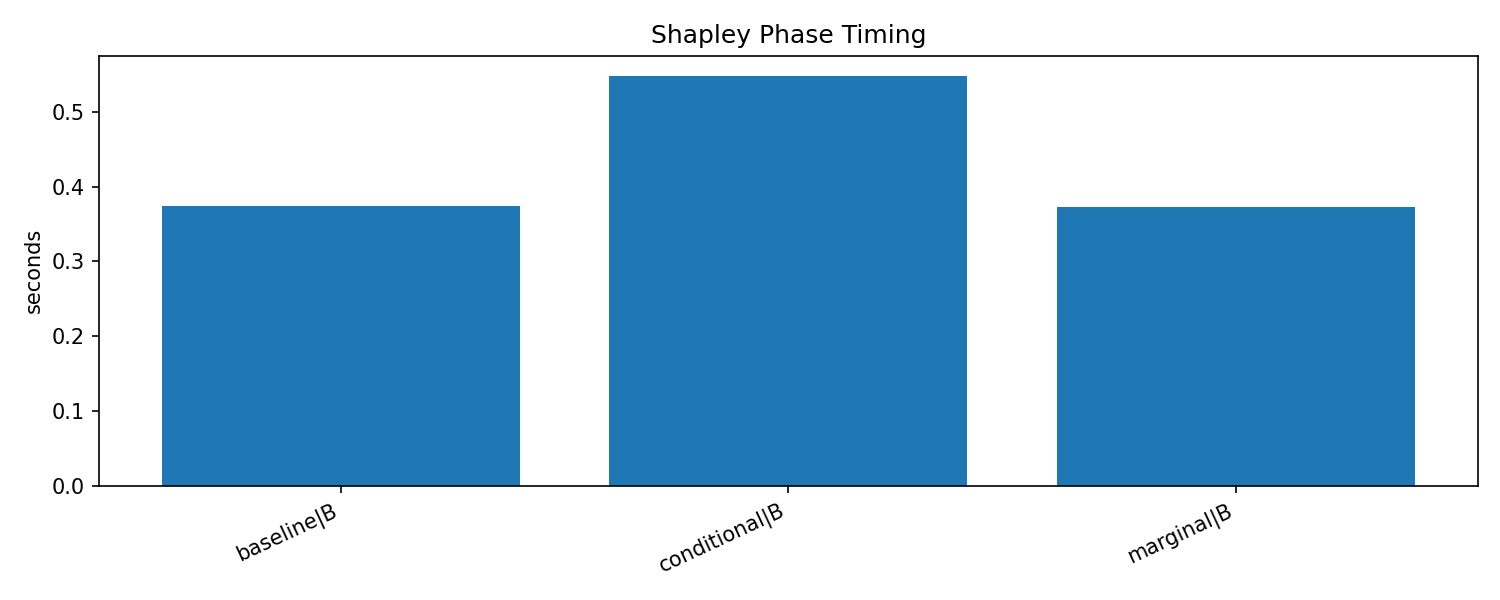

Source data for this figure (header and first rows):
epoch_start, epoch_end, phase, cycle, duration_sec, num_batches, num_samples, num_node_groups, tactic, run_id, training_type, shapley_tactic
49, 49, B, 0, 0.1339, , 1024, 32, baseline, shapley-20260606T021822Z-c0a1c2df, shapley, baseline
69, 69, B, 1, 0.04947, , 1600, 50, baseline, shapley-20260606T021822Z-c0a1c2df, shapley, baseline
89, 89, B, 2, 0.04352, , 1600, 50, baseline, shapley-20260606T021822Z-c0a1c2df, shapley, baseline
109, 109, B, 3, 0.05365, , 1600, 50, baseline, shapley-20260606T021822Z-c0a1c2df, shapley, baseline
129, 129, B, 4, 0.04785, , 1600, 50, baseline, shapley-20260606T021822Z-c0a1c2df, shapley, baseline
169, 169, B, 5, 0.04637, , 1600, 50, baseline, shapley-20260606T021822Z-c0a1c2df, shapley, baseline
49, 49, B, 0, 0.135, , 1024, 32, marginal, shapley-20260606T021846Z-f1b9e28f, shapley, marginal
69, 69, B, 1, 0.05209, , 1600, 50, marginal, shapley-20260606T021846Z-f1b9e28f, shapley, marginal
89, 89, B, 2, 0.04649, , 1600, 50, marginal, shapley-20260606T021846Z-f1b9e28f, shapley, marginal
109, 109, B, 3, 0.05037, , 1600, 50, marginal, shapley-20260606T021846Z-f1b9e28f, shapley, marginal
129, 129, B, 4, 0.04457, , 1600, 50, marginal, shapley-20260606T021846Z-f1b9e28f, shapley, marginal
169, 169, B, 5, 0.04374, , 1600, 50, marginal, shapley-20260606T021846Z-f1b9e28f, shapley, marginal
49, 49, B, 0, 0.1466, , 1024, 32, conditional, shapley-20260606T021911Z-5ebdc48c, shapley, conditional
69, 69, B, 1, 0.08688, , 1600, 50, conditional, shapley-20260606T021911Z-5ebdc48c, shapley, conditional
89, 89, B, 2, 0.07873, , 1600, 50, conditional, shapley-20260606T021911Z-5ebdc48c, shapley, conditional
109, 109, B, 3, 0.07749, , 1600, 50, conditional, shapley-20260606T021911Z-5ebdc48c, shapley, conditional
129, 129, B, 4, 0.0792, , 1600, 50, conditional, shapley-20260606T021911Z-5ebdc48c, shapley, conditional
169, 169, B, 5, 0.07865, , 1600, 50, conditional, shapley-20260606T021911Z-5ebdc48c, shapley, conditional
